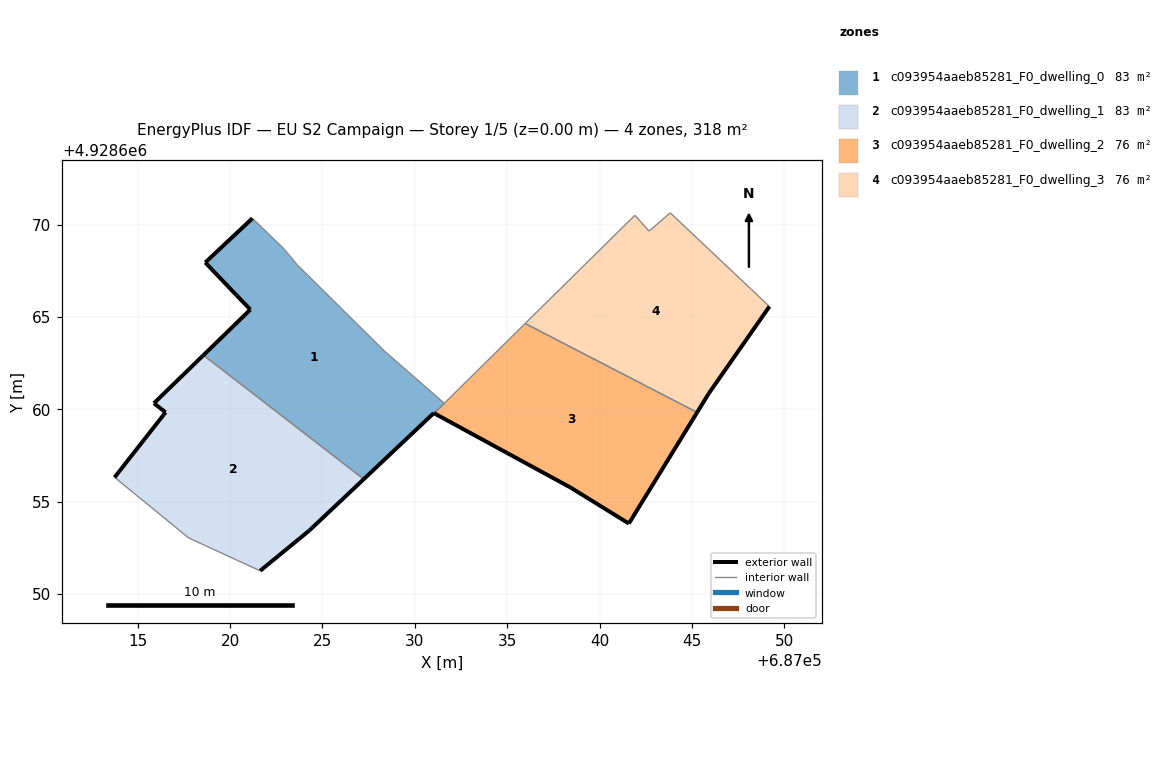
=== STOREY PLAN SPEC (per zone: floor XY polygon, exterior-wall plan segments, windows/doors) ===
zone 1: c093954aaeb85281_F0_dwelling_0  (82.5 m²)
  floor: (687031.04, 4928659.79) (687031.59, 4928660.33) (687028.38, 4928663.13) (687023.64, 4928667.81) (687022.91, 4928668.69) (687021.20, 4928670.34) (687018.66, 4928667.95) (687020.34, 4928666.18) (687021.09, 4928665.40) (687018.56, 4928662.93) (687027.23, 4928656.22) (687031.03, 4928659.80)
  exterior wall: (687031.04, 4928659.79) – (687031.03, 4928659.80)  [0.0 m]
  exterior wall: (687031.03, 4928659.80) – (687027.23, 4928656.22)  [5.2 m]
  exterior wall: (687018.56, 4928662.93) – (687021.09, 4928665.40)  [3.5 m]
  exterior wall: (687021.09, 4928665.40) – (687020.34, 4928666.18)  [1.1 m]
  exterior wall: (687020.34, 4928666.18) – (687018.66, 4928667.95)  [2.4 m]
  exterior wall: (687018.66, 4928667.95) – (687021.20, 4928670.34)  [3.5 m]
  exterior wall: (687031.04, 4928659.79) – (687031.05, 4928659.79)  [0.0 m]
  interior walls: 7
zone 2: c093954aaeb85281_F0_dwelling_1  (82.7 m²)
  floor: (687024.29, 4928653.44) (687027.23, 4928656.22) (687018.56, 4928662.93) (687015.88, 4928660.33) (687016.51, 4928659.84) (687013.74, 4928656.32) (687017.76, 4928653.04) (687021.62, 4928651.26)
  exterior wall: (687013.74, 4928656.32) – (687016.51, 4928659.84)  [4.5 m]
  exterior wall: (687016.51, 4928659.84) – (687015.88, 4928660.33)  [0.8 m]
  exterior wall: (687015.88, 4928660.33) – (687018.56, 4928662.93)  [3.7 m]
  exterior wall: (687027.23, 4928656.22) – (687024.29, 4928653.44)  [4.1 m]
  exterior wall: (687024.29, 4928653.44) – (687021.62, 4928651.26)  [3.4 m]
  interior walls: 3
zone 3: c093954aaeb85281_F0_dwelling_2  (76.3 m²)
  floor: (687041.58, 4928653.82) (687045.28, 4928659.83) (687035.97, 4928664.64) (687031.70, 4928660.43) (687031.59, 4928660.33) (687031.05, 4928659.79) (687031.16, 4928659.72) (687038.44, 4928655.76)
  exterior wall: (687045.28, 4928659.83) – (687041.58, 4928653.82)  [7.1 m]
  exterior wall: (687041.58, 4928653.82) – (687038.44, 4928655.76)  [3.7 m]
  exterior wall: (687038.44, 4928655.76) – (687031.16, 4928659.72)  [8.3 m]
  exterior wall: (687031.16, 4928659.72) – (687031.05, 4928659.79)  [0.1 m]
  interior walls: 4
zone 4: c093954aaeb85281_F0_dwelling_3  (76.2 m²)
  floor: (687045.91, 4928660.87) (687049.19, 4928665.57) (687043.83, 4928670.63) (687042.68, 4928669.65) (687041.91, 4928670.50) (687035.97, 4928664.64) (687045.28, 4928659.83)
  exterior wall: (687049.19, 4928665.57) – (687045.91, 4928660.87)  [5.7 m]
  exterior wall: (687045.91, 4928660.87) – (687045.28, 4928659.83)  [1.2 m]
  interior walls: 5

=== DERIVED (storey summary) ===
Building: EU S2 Campaign
Storey: 1 of 5  (floor level z = 0.00 m)
Storey gross floor area: 317.8 m²
Zones on this storey: 4
  - c093954aaeb85281_F0_dwelling_0: floor 82.5 m²; exterior wall 15.8 m (47.4 m²); WWR 0.0%
  - c093954aaeb85281_F0_dwelling_1: floor 82.7 m²; exterior wall 16.5 m (49.5 m²); WWR 0.0%
  - c093954aaeb85281_F0_dwelling_2: floor 76.3 m²; exterior wall 19.2 m (57.5 m²); WWR 0.0%
  - c093954aaeb85281_F0_dwelling_3: floor 76.2 m²; exterior wall 6.9 m (20.8 m²); WWR 0.0%
Zone adjacency (shared interzone walls):
  - c093954aaeb85281_F0_dwelling_0 ↔ c093954aaeb85281_F0_dwelling_1
  - c093954aaeb85281_F0_dwelling_0 ↔ c093954aaeb85281_F0_dwelling_2
  - c093954aaeb85281_F0_dwelling_2 ↔ c093954aaeb85281_F0_dwelling_3